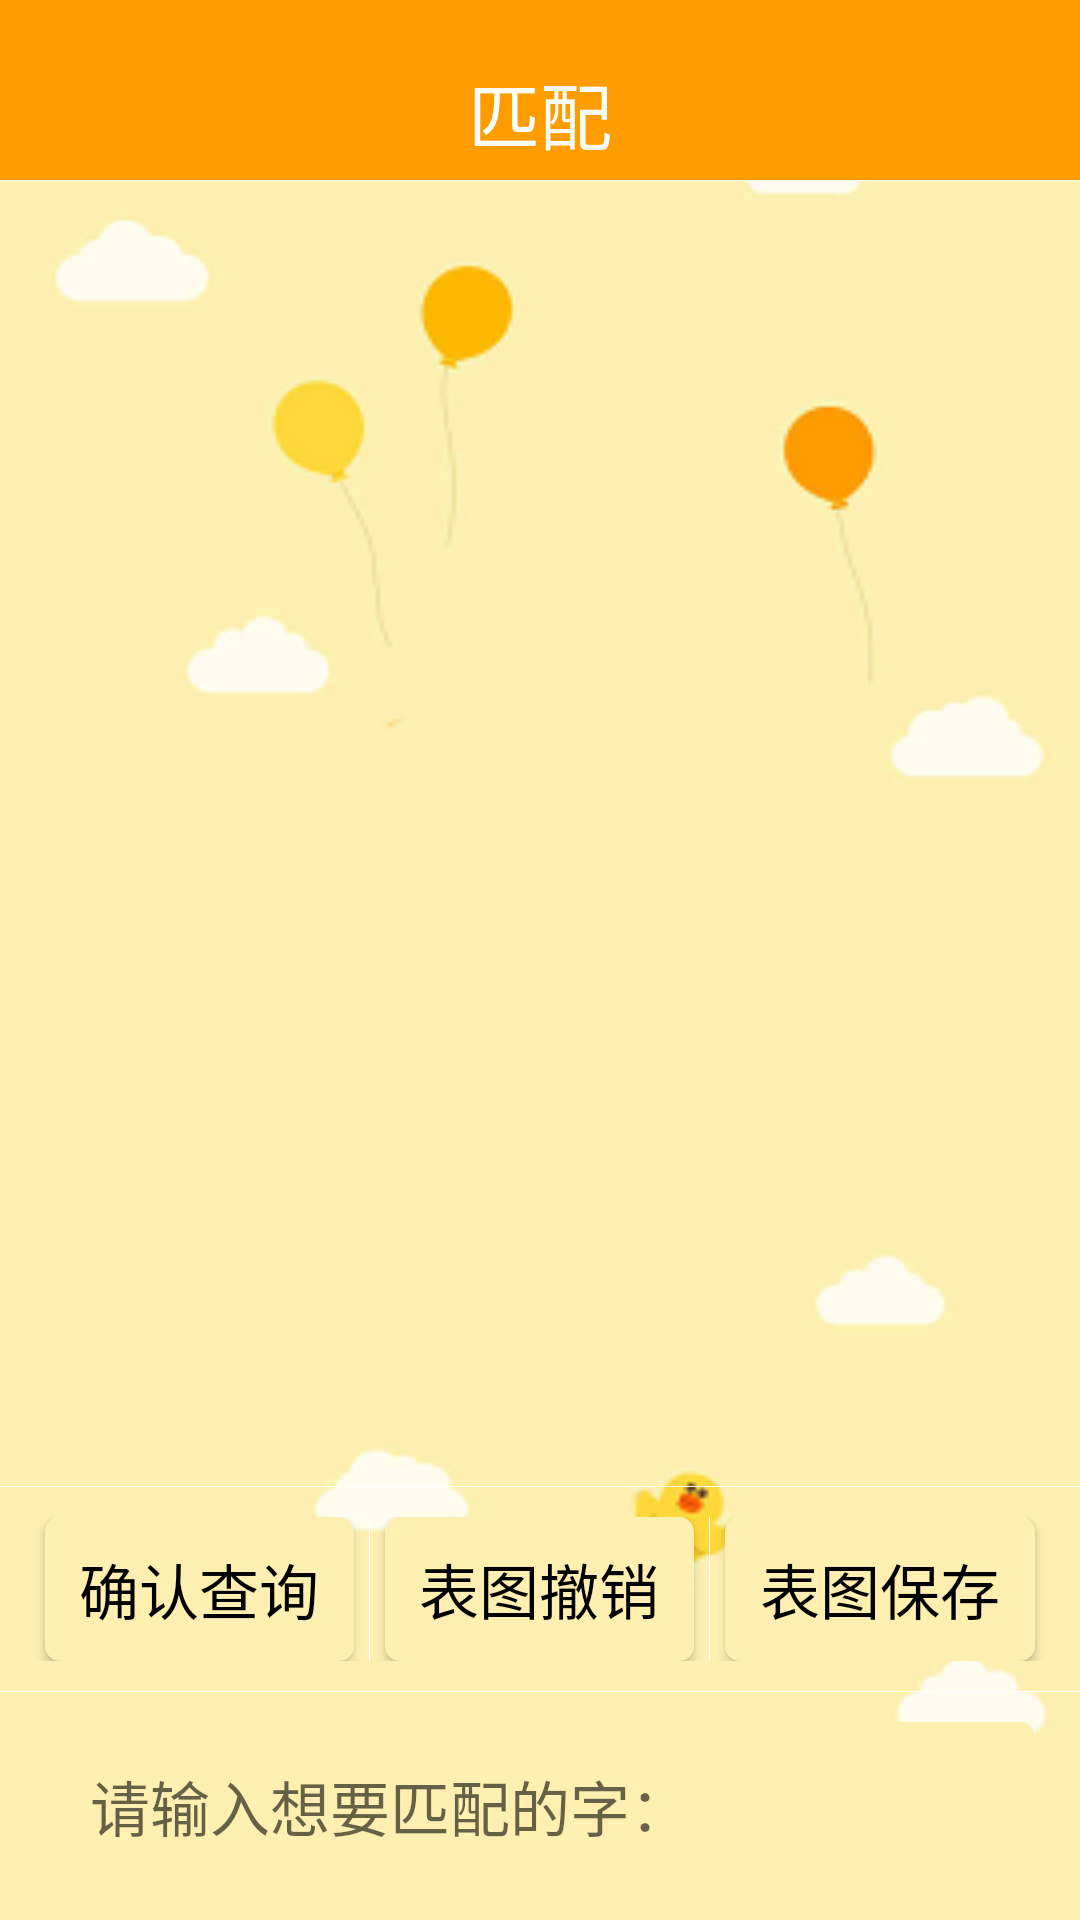

Android layout source for this screen:
<!-- AndroidManifest.xml: application theme AppTheme -->
<!-- res/layout/matchpage.xml -->
<?xml version="1.0" encoding="utf-8"?>
<LinearLayout xmlns:android="http://schemas.android.com/apk/res/android"
    android:layout_width="match_parent"
    android:layout_height="match_parent"
    android:orientation="vertical"
    android:background="@drawable/bgpic">

    //增加一个不显示的view以获得焦点
    <View android:layout_width="0dip"
        android:layout_height="0dip"
        android:focusableInTouchMode="true" />

    <LinearLayout
        android:id="@+id/head_layout_match"
        android:layout_width="match_parent"
        android:layout_height="60dp"
        android:orientation="horizontal"
        android:background="#ff9c00"
        >

        <Button
            android:id="@+id/btnback3"
            android:layout_width="30dp"
            android:layout_height="30dp"
            android:layout_marginLeft="20dp"
            android:layout_marginTop="16dp"
            android:background="@drawable/back"
            android:gravity="center_vertical"
            />
        <TextView
            android:id="@+id/tvhead"
            android:layout_height="wrap_content"
            android:layout_width="100dp"
            android:layout_marginTop="20dp"
            android:layout_weight="4"
            android:gravity="center"
            android:text="匹配"
            android:textColor="#ffffff"
            android:textSize="24sp"
            />
        <Button
            android:id="@+id/btnset"
            android:layout_width="30dp"
            android:layout_height="0dp"
            android:layout_marginTop="10dp"
            android:layout_marginRight="20dp"
            android:background="@drawable/radius"
            />
    </LinearLayout>
    <View
        android:layout_width="fill_parent"
        android:layout_height="0.2px"
        android:background="#ffffff"
        />

    <LinearLayout
        android:id="@+id/llfirstview"
        android:layout_height="0dp"
        android:layout_width="wrap_content"
        android:layout_marginTop="15dp"
        android:layout_marginLeft="15dp"
        android:layout_marginRight="15dp"
        android:layout_marginBottom="15dp"
        android:layout_weight="6">

        <GridView
            android:id="@+id/gvfirstview_match"
            android:layout_width="wrap_content"
            android:layout_height="wrap_content"
            android:horizontalSpacing="1pt"
            android:verticalSpacing="1pt"
            android:numColumns="6"
            android:gravity="center"
            android:background="@drawable/radius"
            >
        </GridView>
    </LinearLayout>
    <View
        android:layout_width="fill_parent"
        android:layout_height="0.2px"
        android:background="#ffffff"
        />
    <LinearLayout
        android:layout_width="match_parent"
        android:layout_height="48dp"
        android:orientation="horizontal"
        android:layout_marginTop="10dp"
        android:layout_marginBottom="10dp"
        >
        <Button
            android:id="@+id/btnconfirm"
            android:layout_height="match_parent"
            android:layout_width="0dp"
            android:layout_weight="1"
            android:layout_marginRight="5dp"
            android:gravity="center"
            android:text="确认查询"
            android:textColor="#000000"
            android:textSize="20sp"
            android:background="@drawable/radius"
            android:layout_marginLeft="15dp">
        </Button>
        <View
            android:layout_width="0.2px"
            android:layout_height="fill_parent"
            android:background="#ffffff"
            />
        <Button
            android:id="@+id/btnundo"
            android:layout_height="match_parent"
            android:layout_width="0dp"
            android:layout_weight="1"
            android:layout_marginLeft="5dp"
            android:layout_marginRight="5dp"
            android:gravity="center"
            android:text="表图撤销"
            android:textColor="#000000"
            android:textSize="20sp"
            android:background="@drawable/radius">
        </Button>
        <View
            android:layout_width="0.2px"
            android:layout_height="fill_parent"
            android:background="#ffffff"
            />
        <Button
            android:id="@+id/btnsavedecide_match"
            android:layout_height="match_parent"
            android:layout_width="0dp"
            android:layout_weight="1"
            android:layout_marginLeft="5dp"
            android:gravity="center"
            android:text="表图保存"
            android:textColor="#000000"
            android:textSize="20sp"
            android:background="@drawable/radius"
            android:layout_marginRight="15dp">
        </Button>
    </LinearLayout>
    <View
        android:layout_width="fill_parent"
        android:layout_height="0.2px"
        android:background="#ffffff"
        />
    <EditText
        android:id="@+id/edit_match"
        android:layout_height="56dp"
        android:layout_width="match_parent"
        android:layout_marginLeft="15dp"
        android:layout_marginRight="15dp"
        android:layout_marginBottom="10dp"
        android:layout_marginTop="10dp"
        android:background="@drawable/radius"
        android:gravity="left|center"
        android:hint="   请输入想要匹配的字："
        android:textSize="20dp"
        android:inputType="text">
    </EditText>

</LinearLayout>
<!-- resources referenced by this layout -->
<resources>
  <!-- drawable bgpic: png bitmap (drawable, 23040 bytes) -->
  <!-- drawable radius (drawable) -->
  <?xml version="1.0" encoding="utf-8"?>
    
  <shape xmlns:android="http://schemas.android.com/apk/res/android"  
      android:shape="rectangle" >  
    
      <solid  
          android:color="#ffefb1" >  
      </solid>  
    
      <corners  
          android:radius="1dp"  
          android:topLeftRadius="5dp"  
          android:topRightRadius="5dp" 
          android:bottomLeftRadius="5dp"  
          android:bottomRightRadius="5dp">  
  
      </corners>  
    
  </shape>
  <style name="AppTheme" parent="Theme.AppCompat.Light.NoActionBar">
          
          <item name="colorPrimary">@color/colorPrimary</item>
          <item name="colorPrimaryDark">@color/colorPrimaryDark</item>
          <item name="colorAccent">@color/colorAccent</item>
      </style>
  <color name="colorPrimary">#3F51B5</color>
  <color name="colorPrimaryDark">#303F9F</color>
  <color name="colorAccent">#FF4081</color>
</resources>
